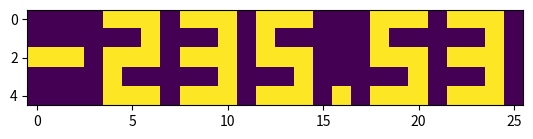

Write the Python code that produced this figure.
# # EX1.1 pyramida
# string = ''
# print(len(string))
# for i in range(9):
#     if i < 5: 
#         string = (len(string)+1) * 'X'
#        # string = string + 'X'
#     else:
#         string = (len(string)-1) * 'X'
#     print(string)
###################################################################################################################################################################
# ##EX1.2 sum of nums in string
# input_str = "n45as29@#8ss6"
# vysledek = 0

# for i in input_str:
#     if i.isnumeric():
#         # print(i)
#         vysledek =  vysledek + int(i)

# print(vysledek)
###################################################################################################################################################################
# ##EX 1.3 bin()
# dec_num = 1111
# bin_num = ''
# i = 0

# print('vysledek funkce')
# print(bin(dec_num))

# while dec_num > 1:
#     bin_num = str(dec_num % 2) + bin_num
#     dec_num = dec_num//2
#     i = i+1

# bin_num = '0b1' + bin_num
# print('vysledek')
# print(bin_num)
###################################################################################################################################################################
# ##EX 1.4 smaller than fibonacci
# def fibonacci(upper_threshold: int) -> list:
#     fibonacci_sequence = [0, 1]
#     while fibonacci_sequence[-1] + fibonacci_sequence[-2] <= upper_threshold:
#         fibonacci_sequence.append(fibonacci_sequence[-1] + fibonacci_sequence[-2])
#     return fibonacci_sequence

# print(fibonacci(20))
###################################################################################################################################################################
# ##EX 1.5 ROCK PAPER LESBIANS
# import random

# def RPS():
#     #print(random.randint(1, 3))
#     options = ["rock", "paper", "scissors"]
#     selected = options[random.randint(0, 2)]
#     print("Im epty, fill me daddy")
#     user_in = input()
#     user_in = user_in.lower()

#     match user_in:
#         case "rock":
#             match selected:
#                 case "rock":
#                     outcome = "its a tie"
#                 case "paper":
#                     outcome = "you lose"
#                 case "scissors":
#                     outcome = "you win"

#         case "paper":
#             match selected:
#                 case "rock":
#                     outcome = "you win"
#                 case "paper":
#                     outcome = "its a tie"
#                 case "scissors":
#                     outcome = "you lose"

#         case "scissors":
#             match selected:
#                 case "rock":
#                     outcome = "you lose"
#                 case "paper":
#                     outcome = "its win"
#                 case "scissors":
#                     outcome = "its a tie"

#         case _:
#             outcome = "napsal jsi to spatne troubo"

#     return(outcome)

# print(RPS())
###################################################################################################################################################################
##EX2.2 digi disply
import matplotlib.pyplot as plt
import numpy as np

numbs = {
      "1": np.array([[0, 1, 1], [1, 0, 1], [0, 0, 1], [0, 0, 1], [0, 0, 1]]), # 1
      "2": np.array([[1, 1, 1], [0, 0, 1], [1, 1, 1], [1, 0, 0], [1, 1, 1]]), # 2
      "3": np.array([[1, 1, 1], [0, 0, 1], [1, 1, 1], [0, 0, 1], [1, 1, 1]]), # 3
      "4": np.array([[1, 0, 1], [1, 0, 1], [1, 1, 1], [0, 0, 1], [0, 0, 1]]), # 4
      "5": np.array([[1, 1, 1], [1, 0, 0], [1, 1, 1], [0, 0, 1], [1, 1, 1]]), # 5
      "6": np.array([[1, 1, 1], [1, 0, 0], [1, 1, 1], [1, 0, 1], [1, 1, 1]]), # 6
      "7": np.array([[1, 1, 1], [0, 0, 1], [0, 0, 1], [0, 0, 1], [0, 0, 1]]), # 7
      "8": np.array([[1, 1, 1], [1, 0, 1], [1, 1, 1], [1, 0, 1], [1, 1, 1]]), # 8
      "9": np.array([[1, 1, 1], [1, 0, 1], [1, 1, 1], [0, 0, 1], [1, 1, 1]]), # 9
      "0": np.array([[1, 1, 1], [1, 0, 1], [1, 0, 1], [1, 0, 1], [1, 1, 1]]), # 0
      "|": np.array([[0], [0], [0], [0], [0]]),                               # mezera
      ".": np.array([[0], [0], [0], [0], [1]]),                               # tecka
      "-": np.array([[0, 0, 0], [0, 0, 0], [1, 1, 1], [0, 0, 0], [0, 0, 0]]), #zapor
  }

def show_in_digi(input_integer):
  final_digit = np.array([[], [], [], [], []])
  for i in str(input_integer):
      digit = numbs.get(i)
      final_digit = np.concatenate((final_digit, digit, numbs["|"]), axis = 1)
  plt.imshow(final_digit)
  plt.show()

show_in_digi(-235.53)
###################################################################################################################################################################